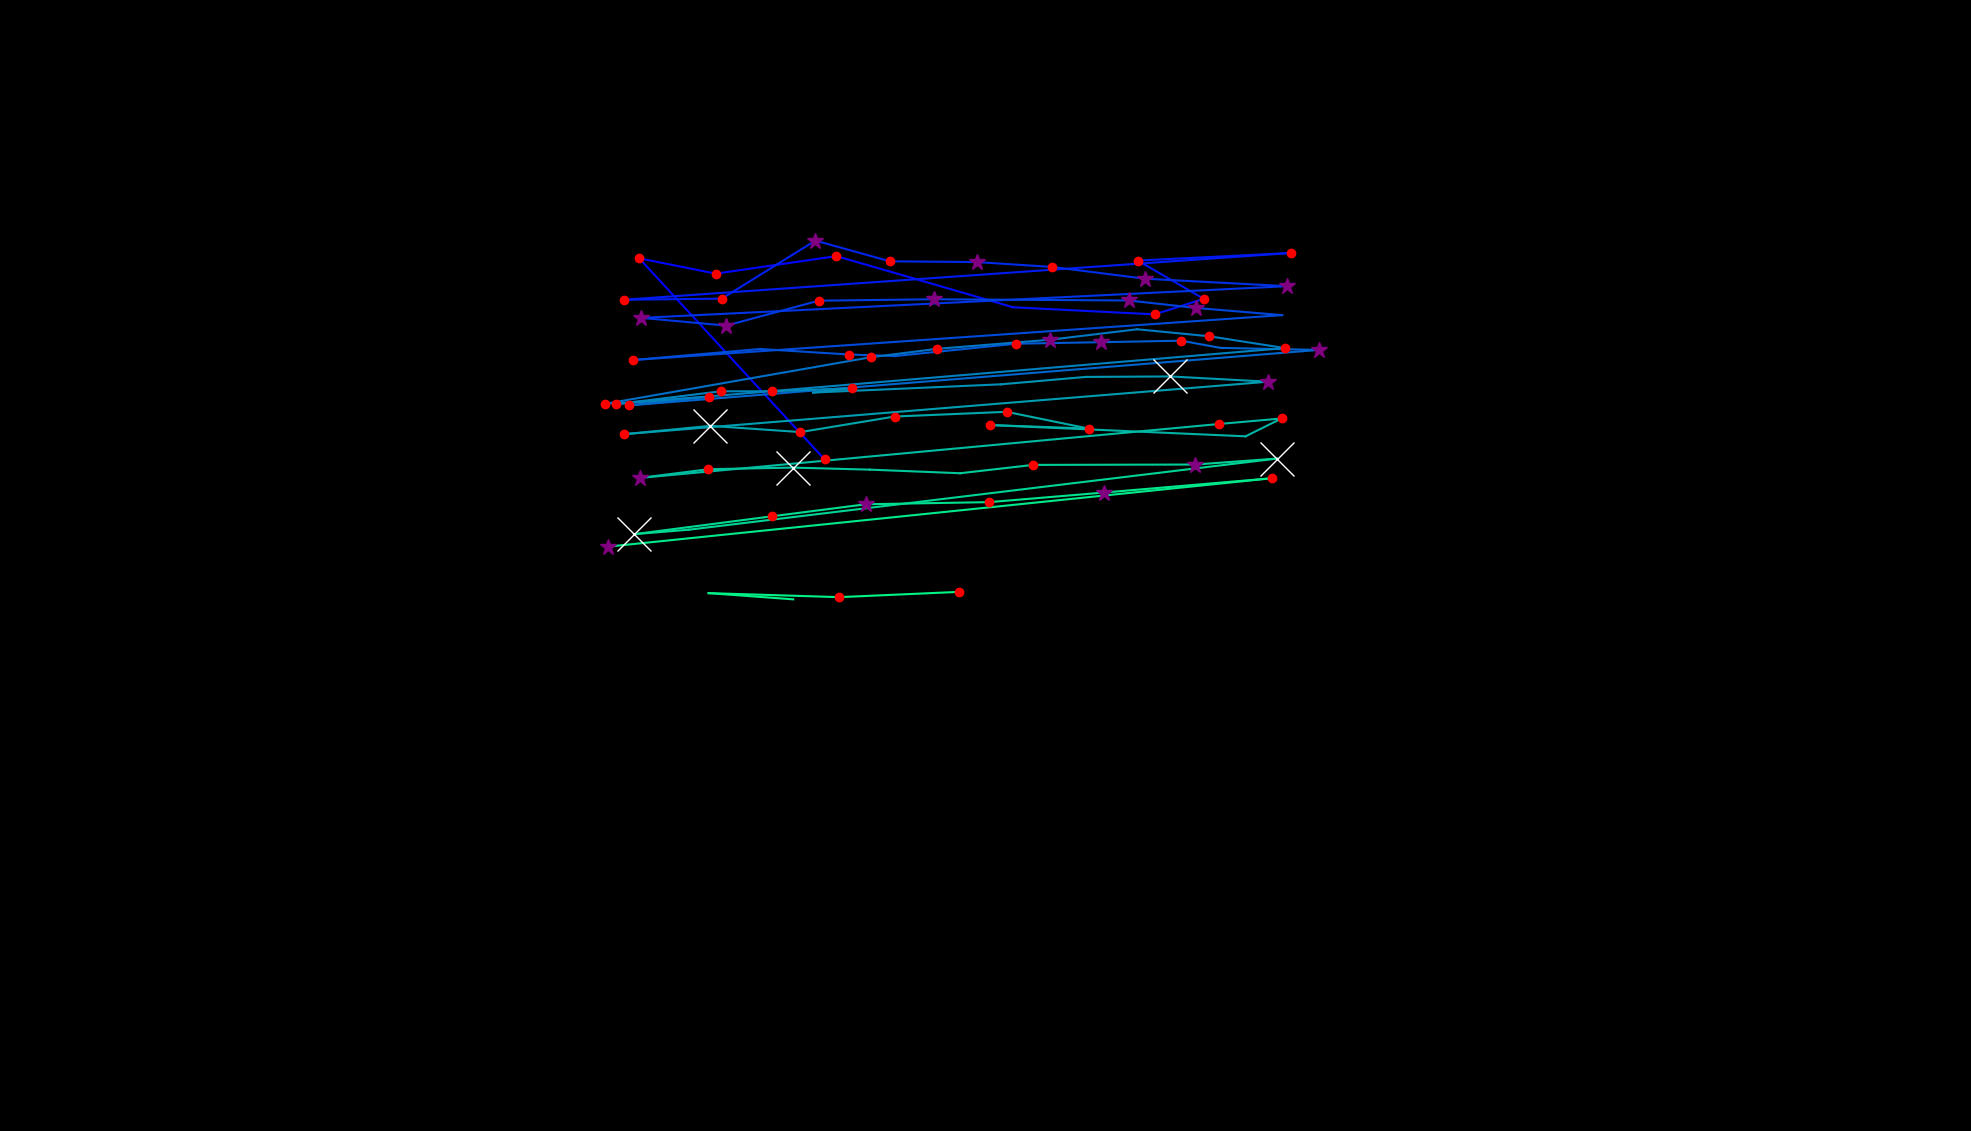

The table this chart was drawn from, first rows:
, fixation_id, timestamp, avg_gaze_x, avg_gaze_y, duration
0, 1.0, 216.9, 1071, 872.1, 132.5
1, 2.0, 602.5, 830.2, 1133, 192.8
2, 3.0, 819.3, 929.6, 1113, 120.5
3, 4.0, 1109, 1086, 1136, 144.6
4, 5.0, 1301, 1186, 1107, 108.4
5, 6.0, 1482, 1316, 1070, 96.39
6, 7.0, 1868, 1500, 1061, 132.5
7, 8.0, 2121, 1563, 1081, 204.8
8, 9.0, 2422, 1478, 1130, 132.5
9, 10.0, 2639, 1676, 1140, 144.6
10, 11.0, 2892, 811, 1080, 144.6
11, 12.0, 3073, 937.4, 1081, 132.5
12, 13.0, 3326, 1059, 1156, 289.2
13, 14.0, 3735, 1156, 1129, 180.7
14, 15.0, 3976, 1268, 1128, 253
15, 16.0, 4253, 1367, 1122, 168.7
16, 17.0, 4446, 1487, 1107, 253
17, 18.0, 4844, 1671, 1097, 397.6
18, 19.0, 5350, 833.1, 1056, 265.1
19, 20.0, 5663, 943.3, 1046, 277.1
20, 21.0, 6085, 1063, 1078, 216.9
21, 22.0, 6422, 1213, 1080, 313.3
22, 23.0, 7037, 1466, 1079, 265.1
23, 24.0, 7374, 1553, 1069, 397.6
24, 25.0, 7796, 1665, 1060, 108.4
25, 26.0, 8121, 821.6, 1001, 216.9
26, 27.0, 8579, 987, 1016, 108.4
27, 28.0, 8748, 1103, 1008, 144.6
28, 29.0, 8916, 1162, 1006, 96.39
29, 30.0, 9121, 1320, 1022, 241
30, 31.0, 9386, 1430, 1024, 385.6
31, 32.0, 9808, 1534, 1026, 228.9
32, 33.0, 10061, 1585, 1017, 108.4
33, 34.0, 10206, 1712, 1014, 325.3
34, 35.0, 10736, 817.4, 942.4, 204.8
35, 36.0, 10965, 920.9, 953.5, 192.8
36, 37.0, 11266, 785.3, 944.2, 156.6
37, 38.0, 11904, 1131, 1005, 192.8
38, 39.0, 12133, 1217, 1016, 241
39, 40.0, 12435, 1364, 1028, 301.2
40, 41.0, 12760, 1477, 1041, 108.4
41, 42.0, 13013, 1570, 1032, 192.8
42, 43.0, 13230, 1669, 1017, 192.8
43, 44.0, 13639, 799.9, 943.9, 168.7
44, 45.0, 13832, 935.8, 960.6, 241
45, 46.0, 14097, 1003, 960.7, 180.7
46, 47.0, 14302, 1106, 964.5, 204.8
47, 48.0, 14808, 1056, 959, 108.4
48, 49.0, 15073, 1300, 969.7, 108.4
49, 50.0, 15314, 1410, 979.3, 108.4
50, 51.0, 15531, 1520, 979.9, 735
51, 52.0, 16326, 1647, 973.1, 385.6
52, 53.0, 16917, 810.7, 905, 192.8
53, 54.0, 17327, 922.5, 915.7, 662.7
54, 55.0, 18013, 1040, 907.7, 168.7
55, 56.0, 18218, 1162, 927.9, 180.7
56, 57.0, 18423, 1307, 934, 204.8
57, 58.0, 18676, 1414, 912.2, 180.7
58, 59.0, 18905, 1285, 916.8, 156.6
59, 60.0, 19387, 1618, 902.2, 108.4
... 23 more rows
